Image classification data set "dataset" (zqswjtu/graduation on GitHub). Class labels (6): electric cooker, handbag, instant noodles, milk, shoe, toothbrush.

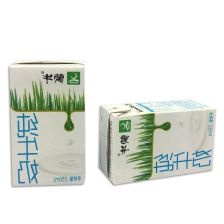
Label: milk

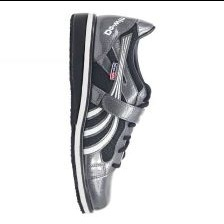
Label: shoe

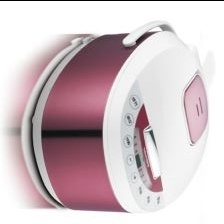
Label: electric cooker

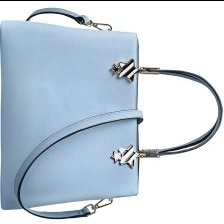
Label: handbag

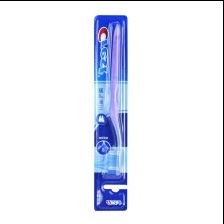
Label: toothbrush

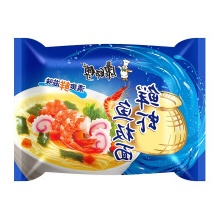
Label: instant noodles
